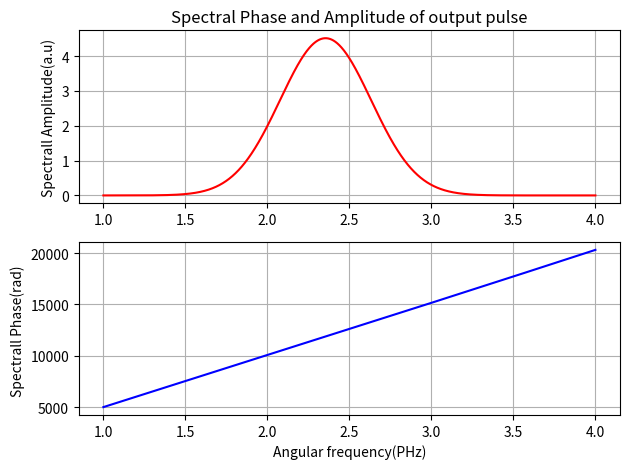
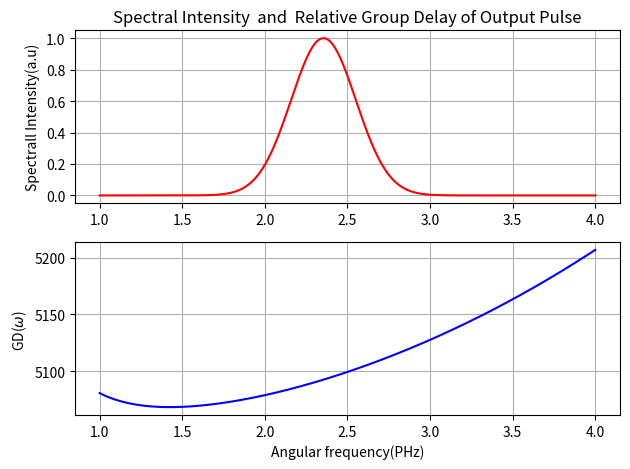
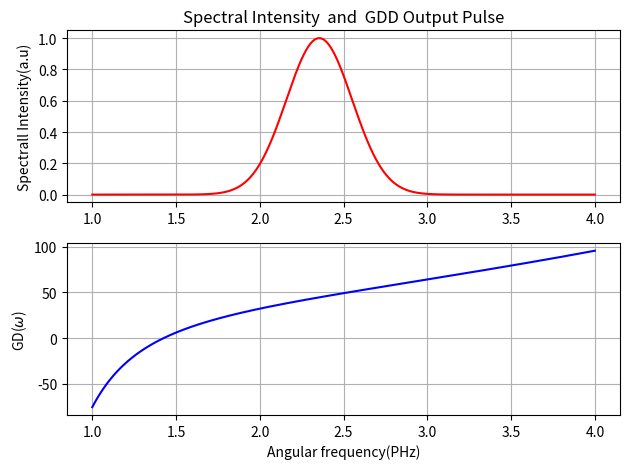
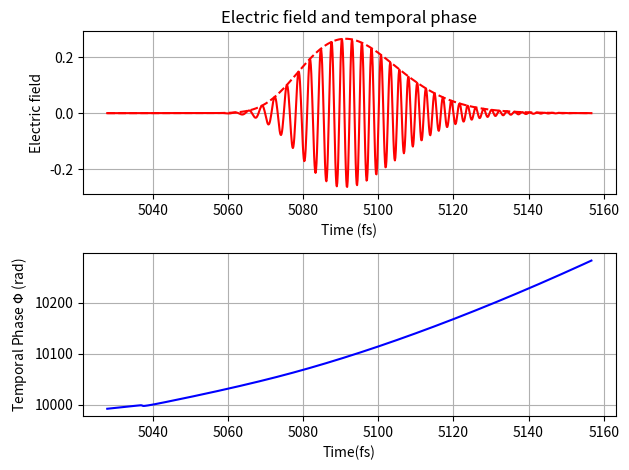
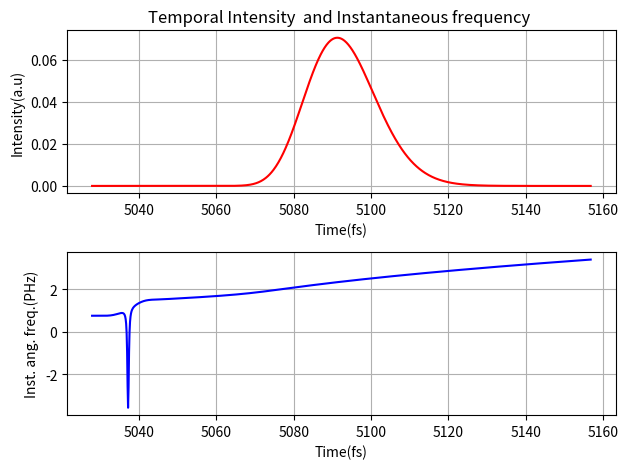

Source code (Python) for these figures, in order:


# -*- coding: utf-8 -*-
"""
Created on Mon Oct 28 10:15:43 2024

[redacted]
"""
import numpy as np
import matplotlib.pyplot as plt

plt.close('all')
c= 299.792458
wl =800
OM = 50 #PHZ
t0 = 6
dt = 2*np.pi/(OM)
L = 1e6 # Lenght of cristal


print('Time resolution dt ={0:0.3f} '.format(dt))
N = 2**17
dom = OM/N
om_c = 2*np.pi*c/wl
T = np.pi*2/dom
om = np.arange(-OM/2,OM/2,dom )


print('Time window T ={0:0.1f} '.format(T))
print('Carrier angular frequency w_c = {0:0.3f} '.format(om_c))
print('Frequency resolution {0:0.6f} '.format(dom))

AMP= (np.sqrt(np.pi)*t0)/(np.sqrt(8*np.log(2)))
num = (om-om_c)**2*t0**2 # Numerator of exp function
den =8*np.log(2)# Denominator of exp function


#input Electric field in spectrall domain

Ew = AMP* np.exp(-num/den)



i_min= np.argmin(np.abs(om-1))
i_max = np.argmin(np.abs(om-4))
i_om0 = np.argmin(np.abs(om-om_c))








def refindex(angular_freq, glass_type):
    if angular_freq == 0:
        return 1 
    else:
        x = (2 * np.pi * c / angular_freq) * 1e-3  # convert to micrometers
    if glass_type == 1 and x >= 0.21 and x <= 6.7:
        return (1 + 0.6961663 / (1 - (0.0684043 / x) ** 2) +
                0.4079426 / (1 - (0.1162414 / x) ** 2) +
                0.8974794 / (1 - (9.896161 / x) ** 2)) ** 0.5
    elif glass_type == 2 and x >= 0.38 and x <= 2.5:
        return (1 + 1.03961212 / (1 - 0.00600069867 / x ** 2) +
                0.231792344 / (1 - 0.0200179144 / x ** 2) +
                1.01046945 / (1 - 103.560653 / x ** 2)) ** 0.5
    elif glass_type == 3 and x >= 0.3 and x <= 2.5:
        return (1 + 1.62153902 / (1 - 0.0122241457 / x ** 2) +
                0.256287842 / (1 - 0.0595736775 / x ** 2) +
                1.64447552 / (1 - 147.468793 / x ** 2)) ** 0.5
    else:
        return 1 
    
    
    
def FWHM_one(I_t_n,time):
    half_I_t_n = np.amax(I_t_n)/2
    idx = np.argmax(I_t_n)

    while I_t_n[idx] >half_I_t_n:
        idx = idx-1
    left_idx = idx


    idx = np.argmax(I_t_n)
    
    while I_t_n[idx] >half_I_t_n:
        idx = idx+1
    right_idx = idx

#
    t_numeric =  time[right_idx]-time[left_idx]
    
    return t_numeric


# Vectorize refractive index 

Fused = np.array([refindex(x,1) for x in om])
BK7 = np.array([refindex(x,2) for x in om])
SF10 = np.array([refindex(x,3) for x in om])



#Defining parameteres for Optical transfer fuction 
# N(\omega)

fiom = (om/c)*BK7*L


Aom = np.ones(N)

Hom =Aom*np.exp(-1j*fiom)


Eom_out = Hom * Ew

fiom_out = np.unwrap(-np.angle(Eom_out))

m = round(fiom_out[i_om0]/(2* np.pi))
fiom_out = fiom_out-m*2*np.pi



#Ploting out Efield 

plt.figure()
plt.subplot(211)
plt.title('Spectral Phase and Amplitude of output pulse')
plt.plot(om[i_min:i_max], np.abs(Eom_out[i_min:i_max]),'r-')
plt.ylabel('Spectrall Amplitude(a.u)')
plt.grid()

plt.subplot(212)
plt.plot(om[i_min:i_max], fiom[i_min:i_max],'b-')
plt.xlabel('Angular frequency(PHz)')
plt.ylabel('Spectrall Phase(rad) ')
plt.grid()
plt.tight_layout()


Iom_out = np.abs(Eom_out)**2
GD_out  = np.gradient(fiom, dom)
relGD_out = GD_out - GD_out[i_om0]


print('-------------------------------')
print('-------------------------------')
print('Spectral Width FWHM = {0:0.2f}'.format( FWHM_one(Iom_out, om)))

print('-------------------------------')
print('-------------------------------')

plt.figure()
plt.subplot(211)
plt.title('Spectral Intensity  and  Relative Group Delay of Output Pulse')
plt.plot(om[i_min:i_max], Iom_out[i_min:i_max]/max(Iom_out[i_min:i_max]),'r-')
plt.ylabel('Spectrall Intensity(a.u)')
plt.grid()
    
plt.subplot(212)
plt.plot(om[i_min:i_max], GD_out[i_min:i_max],'b-')
plt.xlabel('Angular frequency(PHz)')
plt.ylabel('GD($\omega$) ')
plt.grid()
plt.tight_layout()


def FWHM_index(I_t_n, time):
    half_I_t_n = np.amax(I_t_n)/2
    idx = np.argmax(I_t_n)

    while I_t_n[idx] >half_I_t_n:
        idx = idx-1
    left_idx = idx


    idx = np.argmax(I_t_n)
    
    while I_t_n[idx] >half_I_t_n:
        idx = idx+1
    right_idx = idx

    hw_index =  np.array([right_idx,left_idx])
    
    return hw_index






i0=FWHM_index(Iom_out, om)[0]
i1 =FWHM_index(Iom_out, om)[1]



print('Printing Delta GD ')

Delta_GD= GD_out[i0] - GD_out[i1]

print( 'Delta GD = ', Delta_GD)

print('-------------------------------')
print('-------------------------------')




GDD  = np.gradient(GD_out , dom)
GDD0 = GDD[i_om0]
GD0 = GD_out[i_om0]

print('GD near om_c = ', GD_out[i_om0] )

print('-------------------------------')
print('-------------------------------')
# print(GD0)

t_est = t0*np.sqrt(1+((4*np.log(2)*GDD0)/(t0**2))**2)
print('Estimated output pulse duration ={0:0.6f} fs '.format((t_est)))

plt.figure()
plt.subplot(211)
plt.title('Spectral Intensity  and  GDD Output Pulse')
plt.plot(om[i_min:i_max], Iom_out[i_min:i_max]/max(Iom_out[i_min:i_max]),'r-')
plt.ylabel('Spectrall Intensity(a.u)')
plt.grid()
    
plt.subplot(212)
plt.plot(om[i_min:i_max], GDD[i_min:i_max],'b-')
plt.xlabel('Angular frequency(PHz)')
plt.ylabel('GD($\omega$) ')
plt.grid()
plt.tight_layout()



#-------------------------------------------------------
# Calculating temporal electric field                  -
#--------------------------------------------------------

time = np.arange(-T/2,T/2, dt)

t_min = GD0-3*t_est
t_max =  GD0+3*t_est
f0 = np.argmin(np.abs(time-t_min))
f1 = np.argmin(np.abs(time-t_max))
j_time0 = np.argmin(np.abs(time-0))




Eom_out = Hom * Ew
E_OOM = np.fft.fftshift(Eom_out)
E_t_0 = OM/(np.pi*2)* np.fft.ifft(E_OOM)
t_0 = np.fft.fftfreq(len(Eom_out), dom/(np.pi*2))
E_t_out = np.fft.fftshift(E_t_0)




# n = round(phase[j_time0]/(2*np.pi))
# phase = phase-n*2*np.pi

# print((t_min, t_max))

#------------------------------------------
#------------------------------------------
# plotting electric field 
# -----------------------------------------
# -----------------------------------------

plt.figure()
plt.subplot(211)
plt.title('Electric field and temporal phase')
plt.plot(time[f0:f1], E_t_out[f0:f1],'r-')
plt.plot(time[f0:f1], np.abs(E_t_out[f0:f1]),'r--')
plt.xlabel('Time (fs)')
plt.ylabel('Electric field')
# plt.xlim(t_min, t_max)
plt.grid()

temporal_phase = np.unwrap(np.angle(E_t_out))

plt.subplot(212)
plt.plot(time[f0:f1], temporal_phase[f0:f1],'b-')
plt.xlabel('Time(fs)')
plt.ylabel('Temporal Phase $\Phi$ (rad)')
# plt.xlim(t_min, t_max)
plt.grid()
plt.tight_layout()







I_out = np.abs(E_t_out)**2 # Out put intensity

om_ins = np.gradient(temporal_phase, dt) # Instantaneous Angular frequency 


#defining a function for FWHM

print('-------------------------------')
print('-------------------------------')

print('Numerical output pulse duration = ', FWHM_one(I_out,time))

# del_om =4*np.log(2)/t0
# t_analytic  = del_om *GDD0
# print('Analytic Pulse duration = ',t_analytic )
# print('Numerical  Pulse duration = ', FWHM(I_out))

# print(' The difference between Numerical and Analytical  Pulse duration = ', abs(FWHM(I_out))-abs(t_analytic))




plt.figure()

plt.subplot(211)
plt.title('Temporal Intensity  and Instantaneous frequency ')

plt.plot(time[f0:f1], I_out[f0:f1],'r-')
plt.xlabel('Time(fs)')
plt.ylabel('Intensity(a.u)')
plt.grid()

plt.subplot(212)
plt.plot(time[f0:f1], om_ins[f0:f1],'b-')
plt.xlabel('Time(fs)')
plt.ylabel('Inst. ang. freq.(PHz)')
plt.grid()
plt.tight_layout()

print('-------------------------------')
print('-------------------------------')

print('Difference between estimated and FWHM output pulse duration ', t_est - FWHM_one(I_out,time))








